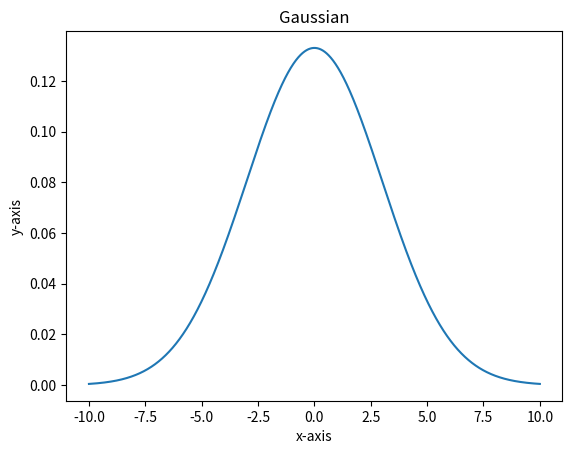

Python code for this plot:
#!/usr/bin/env python3
# -*- coding: utf-8 -*-
"""
Created on Thu Sep  5 14:07:52 2024

@author: vedhasyamuvva
"""

import numpy as np
import matplotlib.pyplot as plt


def calculate_Gaussian(x):
    mean = 0 # position of the center of the curve
    sigma = 3 #standard deviation
    a = 1/(sigma*np.sqrt(2*np.pi)) # Normalization Constant
    ans = (a * np.exp( (-1/2*(x-mean)**2) / (sigma**2) ))
    return ans

# create x values to be plotted
STEP_SIZE = 0.002 # step size of function
xarray = np.arange(-10, 10+STEP_SIZE, STEP_SIZE, dtype=np.float32)
plt.plot(xarray, calculate_Gaussian(xarray))
plt.title("Gaussian")
plt.xlabel("x-axis")
plt.ylabel("y-axis")
plt.savefig('gaussian.png')

print(calculate_Gaussian(0))

#What does normalizing mean???